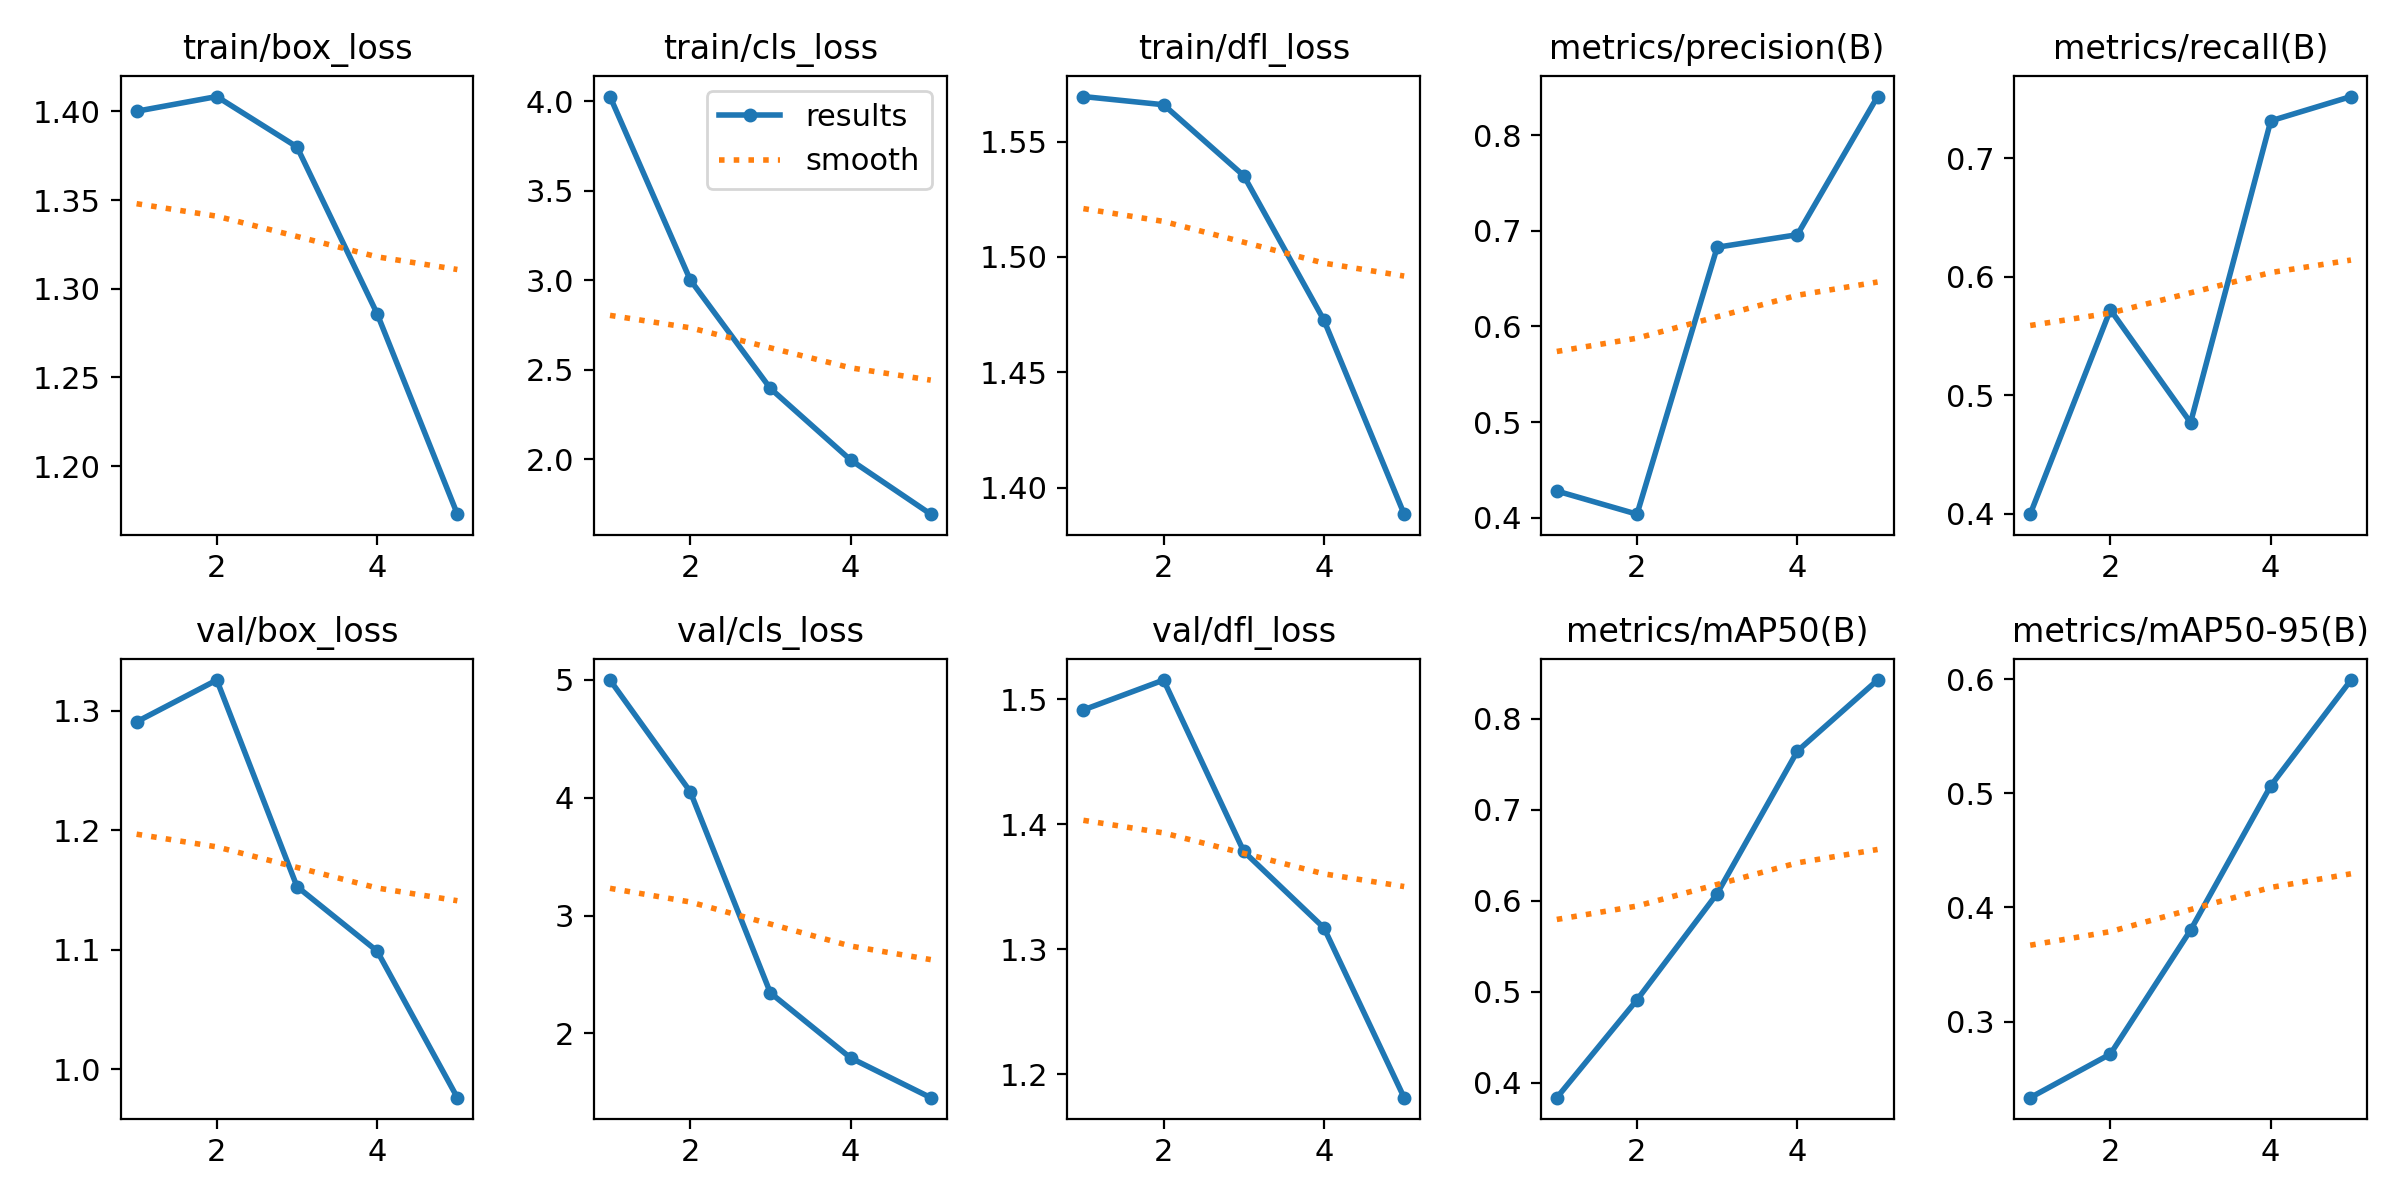

Values plotted in this chart, from the file beside it:
epoch, time, train/box_loss, train/cls_loss, train/dfl_loss, metrics/precision(B), metrics/recall(B), metrics/mAP50(B), metrics/mAP50-95(B), val/box_loss, val/cls_loss, val/dfl_loss, lr/pg0, lr/pg1, lr/pg2
1, 1374, 1.4, 4.026, 1.569, 0.4278, 0.3998, 0.3836, 0.2334, 1.291, 4.997, 1.492, 0.0004761, 0.0004761, 0.0004761
2, 2677, 1.408, 3.002, 1.566, 0.4036, 0.5722, 0.491, 0.2716, 1.326, 4.052, 1.515, 0.0007639, 0.0007639, 0.0007639
3, 3922, 1.38, 2.394, 1.535, 0.6828, 0.477, 0.6078, 0.3802, 1.153, 2.344, 1.378, 0.000863, 0.000863, 0.000863
4, 5183, 1.286, 1.995, 1.473, 0.6959, 0.7315, 0.7643, 0.5066, 1.099, 1.793, 1.317, 0.0005802, 0.0005802, 0.0005802
5, 6406, 1.173, 1.692, 1.389, 0.8404, 0.752, 0.8424, 0.5992, 0.9764, 1.455, 1.181, 0.0002972, 0.0002972, 0.0002972
